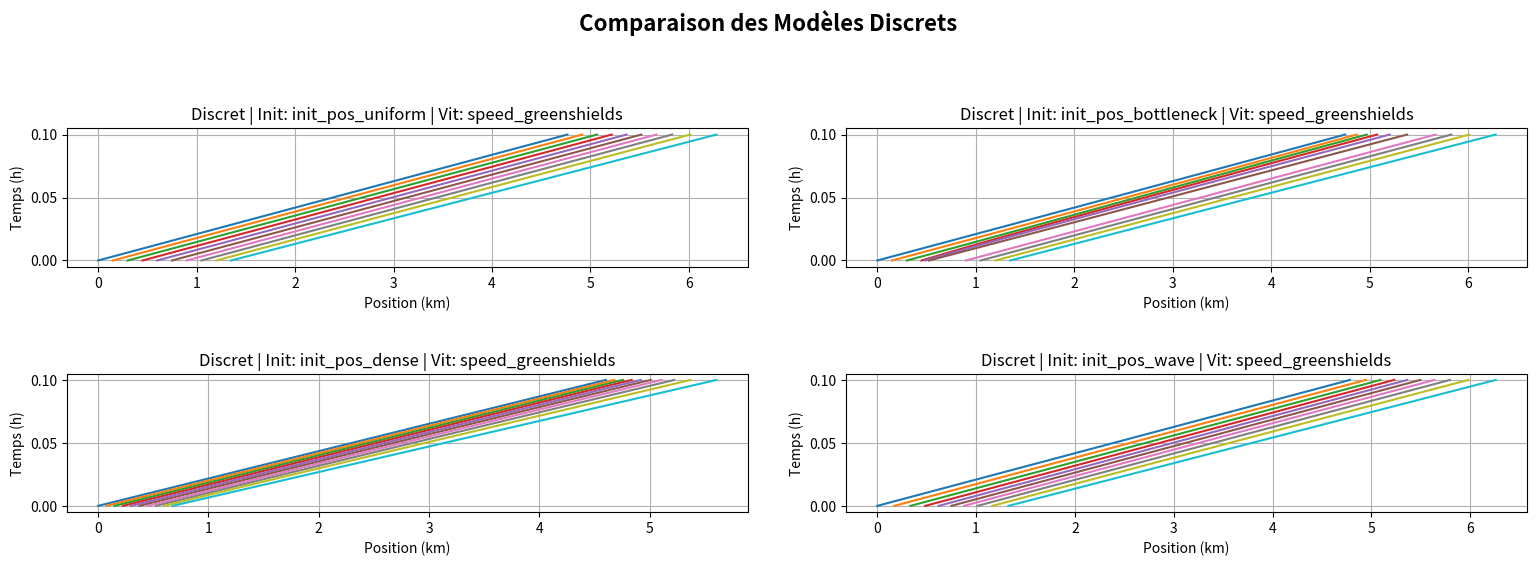

This chart was generated by the following Python code:
# flake8: noqa

import matplotlib.pyplot as plt
import numpy as np
import random

#######################################################################
#                       PARAMÈTRES GLOBAUX               
#######################################################################

'''
- T is a time in hour 
- v_max is a velocity in km/h 
- l is a length in km
- rho_max is a density in vehicle/km
'''
N = 10
T = 0.1  # 6 minutes 
v_max = 50 
l = 0.005 # 5 meters 
l_init = 30*l # distance de réfénce pour initialisation des positions
rho_max = 1 / l

#######################################################################
#                       BLOC 1 : MODÈLES DE VITESSE               
#######################################################################

def speed_greenshields(v_max, rho_max, rho):
    """ Modèle linéaire classique """
    speed = v_max * (1 - rho / rho_max)
    return max(0, min(speed, v_max))

## AUTRES VERSIONS POSSIBLES (VITESSE) :
# def speed_quadratic(v_max, rho_max, rho): ...


#######################################################################
#                       BLOC 2 : MODÈLES DE FLUX (POUR CONTINU)               
#######################################################################

def flux_standard(rho, speed_func, v_max, rho_max):
    """ Flux classique = Densité * Vitesse locale """
    return rho * speed_func(v_max, rho_max, rho)

## AUTRES VERSIONS POSSIBLES (FLUX) :
# def flux_specifique(rho, speed_func, v_max, rho_max): ...


#######################################################################
#                       BLOC 3 : CONDITIONS INITIALES               
#######################################################################

# --- POUR LE MODÈLE DISCRET ---
## CHANGEMENT ICI : Remplacement de l par l_init dans les 4 fonctions suivantes
def init_pos_uniform(N, l_ref):
    """ 1) Uniforme """
    return np.array([l_ref * i for i in range(N)], dtype=float)

def init_pos_bottleneck(N, l_ref, start_ratio=0.35, end_ratio=0.65, comp_factor=1.5):
    """ 2) Petit bouchon au milieu """
    x0 = np.array([l_ref * i for i in range(N)], dtype=float)
    start = int(N * start_ratio)
    end = int(N * end_ratio)
    n_bouchon = end - start
    max_comp = l_ref * comp_factor
    x0[start:end] -= np.linspace(0, max_comp, n_bouchon) 
    return np.maximum.accumulate(x0)

def init_pos_dense(N, l_ref, density_factor=0.5):
    """ 3) Voitures plus serrées au départ """
    return np.array([(l_ref * density_factor) * i for i in range(N)], dtype=float)

def init_pos_wave(N, l_ref, amplitude_factor=0.25):
    """ 4) Perturbation sinusoïdale """
    x0 = np.array([l_ref * i for i in range(N)], dtype=float)
    amplitude = l_ref * amplitude_factor
    x0 += amplitude * np.sin(2 * np.pi * np.arange(N) / N)
    return x0

## AUTRES VERSIONS POSSIBLES (POSITIONS DISCRÈTES) :
# def init_pos_bouchon_localise(N, l): ...


# --- Pour le modèle continu ---
def init_rho_two_jams(nx, rho_max, x_tab):
    """ Deux bouchons distincts """
    rho = np.ones(nx) * (0.2 * rho_max)
    rho[(x_tab >= 1) & (x_tab <= 2)] = 0.8 * rho_max
    rho[(x_tab >= 3) & (x_tab <= 4)] = 0.8 * rho_max
    return rho

def init_rho_single_jam(nx, rho_max, x_tab):
    """ Un seul gros bouchon au centre """
    rho = np.ones(nx) * (0.1 * rho_max)
    rho[(x_tab >= 2) & (x_tab <= 3)] = 0.9 * rho_max
    return rho

## AUTRES VERSIONS POSSIBLES (DENSITÉS CONTINUES) :
# def init_rho_empty_road(nx, rho_max, x_tab): ...


#######################################################################
#                       BLOC 4 : MODÈLE DISCRET               
#######################################################################

def discrete_model(N, time_actualisation, speed_func=speed_greenshields, init_pos_func=init_pos_uniform, ax=None):
    time_steps = int(T / time_actualisation)
    t_tab = np.linspace(0, T, time_steps)
    x_tab = np.zeros((N, time_steps))
    v_tab = np.zeros((N, time_steps))

    x_tab[:, 0] = init_pos_func(N, l_init)
    
    for i in range(N):
        if i == N - 1:
            v_tab[i][0] = v_max
        else:
            distance = x_tab[i+1][0] - x_tab[i][0]
            density = 1 / distance if distance > 0 else rho_max
            v_tab[i][0] = speed_func(v_max, rho_max, density)

    t = 1
    while t < time_steps :
        for i in range(N):
            x_tab[i][t] = x_tab[i][t-1] + v_tab[i][t-1] * time_actualisation
        
        for i in range(N):
            if i == N - 1:  
                v_tab[i][t] = v_max
            else:
                distance = x_tab[i+1][t] - x_tab[i][t]
                density = 1 / distance if distance > 0 else rho_max
                v_tab[i][t] = speed_func(v_max, rho_max, density)
        t += 1

    # --- GESTION DE L'AFFICHAGE ---
    show_plot = False
    if ax is None:
        fig, ax = plt.subplots(figsize=(10, 6))
        show_plot = True

    for i in range(N):
        ax.plot(x_tab[i], t_tab)
    
    ax.set_title(f'Discret | Init: {init_pos_func.__name__} | Vit: {speed_func.__name__}')
    ax.set_xlabel('Position (km)')
    ax.set_ylabel('Temps (h)')
    ax.grid(True)

    if show_plot:
        plt.show()


#######################################################################
#                       BLOC 5 : MODÈLE CONTINU               
#######################################################################

def continuous_model(L=5, nx=200, speed_func=speed_greenshields, flux_func=flux_standard, init_cond_func=init_rho_two_jams, ax=None):
    dx = L / nx
    dt = 0.9 * dx / v_max 
    nt = int(T / dt)
    x_tab = np.linspace(0, L, nx)
    
    rho = init_cond_func(nx, rho_max, x_tab)
    rho_tab = np.zeros((nt, nx))
    rho_tab[0, :] = rho

    for ts in range(1, nt):
        rho_steps = np.zeros(nx)
        rho_steps[0] = rho[0]
        rho_steps[-1] = rho[-1]

        for xs in range(1, nx - 1):
            flux_avant = flux_func(rho[xs - 1], speed_func, v_max, rho_max)
            flux_apres = flux_func(rho[xs + 1], speed_func, v_max, rho_max)
            rho_steps[xs] = 0.5 * (rho[xs + 1] + rho[xs - 1]) - dt / (2 * dx) * (flux_apres - flux_avant)

        rho = rho_steps.copy()
        rho_tab[ts, :] = rho
        
    # --- GESTION DE L'AFFICHAGE ---
    show_plot = False
    if ax is None:
        fig, ax = plt.subplots(figsize=(10, 6))
        show_plot = True
    else:
        fig = ax.figure

    im = ax.imshow(rho_tab, aspect='auto', origin='lower', extent=[0, L, T, 0], cmap='jet', vmin=0, vmax=rho_max)
    fig.colorbar(im, ax=ax, label='Densité (veh/km)')
    ax.set_title(f'Continu | Init: {init_cond_func.__name__} | Vit: {speed_func.__name__}')
    ax.set_xlabel('Position (km)')
    ax.set_ylabel('Temps (h)')

    if show_plot:
        plt.show()


#######################################################################
#                       BLOC 6 : COMPARATEURS (RUNNERS)               
#######################################################################

def run_continuous_comparison():
    """ Lance une grille de comparaison pour le modèle continu """
    print("\n--- Lancement du comparateur CONTINU ---")
    fig, axes = plt.subplots(2, 2, figsize=(16, 10))
    fig.suptitle("Comparaison des Modèles Continus", fontsize=16, fontweight='bold')

    # En haut à gauche : Cas classique
    continuous_model(speed_func=speed_greenshields, init_cond_func=init_rho_two_jams, ax=axes[0, 0])
    
    # Pour comparer avec d'autres paramètres
    # continuous_model(speed_func=speed_quadratic, init_cond_func=init_rho_two_jams, ax=axes[0, 1])

    plt.tight_layout(pad=3.0)
    plt.show()

def run_discrete_comparison():
    """ Lance une grille de comparaison pour le modèle discret """
    print("\n--- Lancement du comparateur DISCRET ---")
    fig, axes = plt.subplots(2, 2, figsize=(16, 6))
    fig.suptitle("Comparaison des Modèles Discrets", fontsize=16, fontweight='bold')
    axes = axes.flatten()

    # Espacement aléatoire
    discrete_model(N=N, time_actualisation=5/3600, speed_func=speed_greenshields, init_pos_func=init_pos_uniform, ax=axes[0])
    
    # Pour comparer avec d'autres paramètres
    discrete_model(N=N, time_actualisation=5/3600, speed_func=speed_greenshields, init_pos_func=init_pos_bottleneck, ax=axes[1])

    # Pour comparer avec d'autres paramètres
    discrete_model(N=N, time_actualisation=5/3600, speed_func=speed_greenshields, init_pos_func=init_pos_dense, ax=axes[2])

    # Pour comparer avec d'autres paramètres
    discrete_model(N=N, time_actualisation=5/3600, speed_func=speed_greenshields, init_pos_func=init_pos_wave, ax=axes[3])

    plt.tight_layout(pad=3.0)
    plt.show()


if __name__ == '__main__':
    # Comparaison des modèles
    run_discrete_comparison()
    # run_continuous_comparison()

    # Voir un seul modèle à la fois
    # continuous_model(speed_func=speed_greenshields, init_cond_func=init_rho_single_jam)
